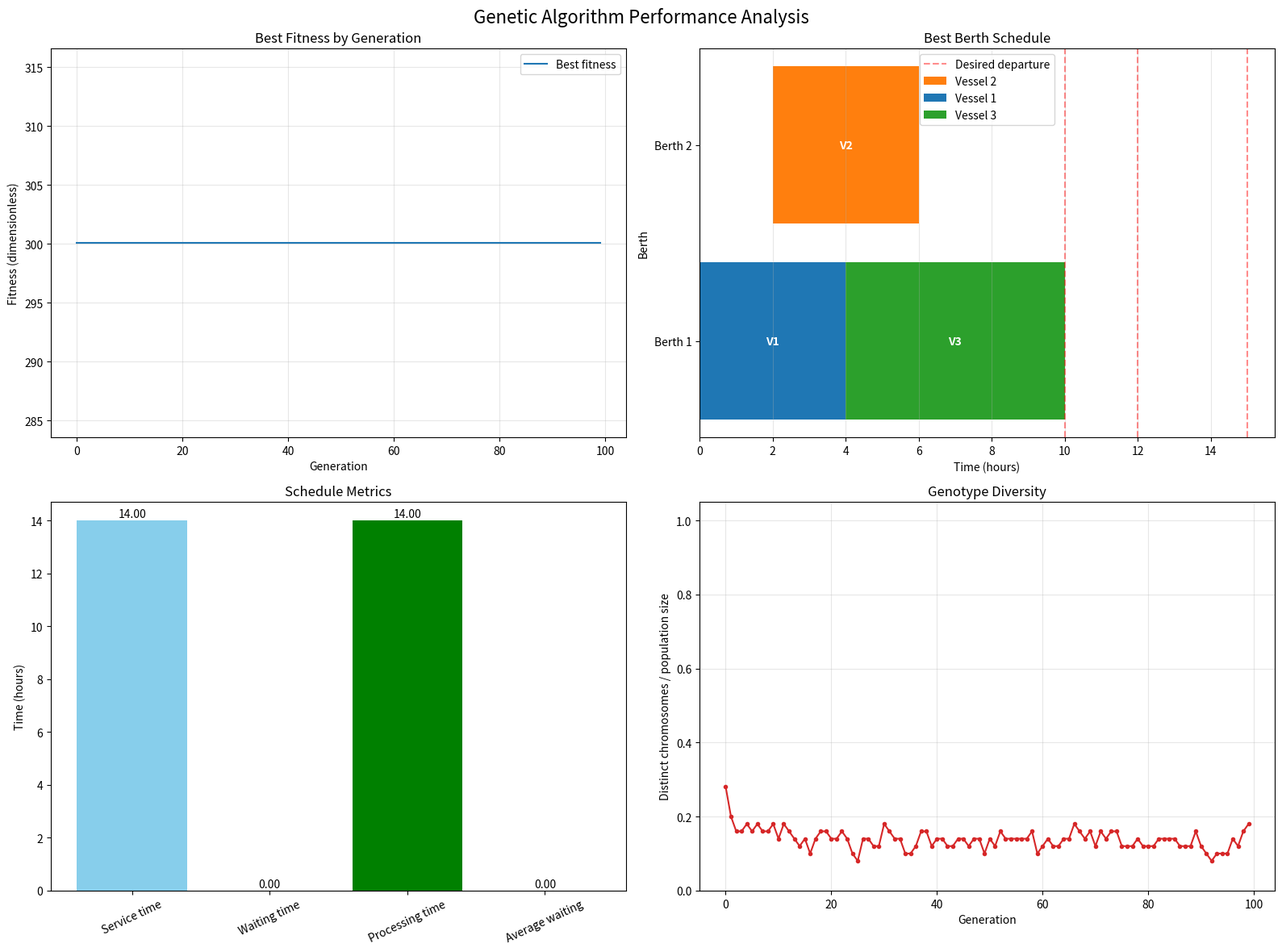
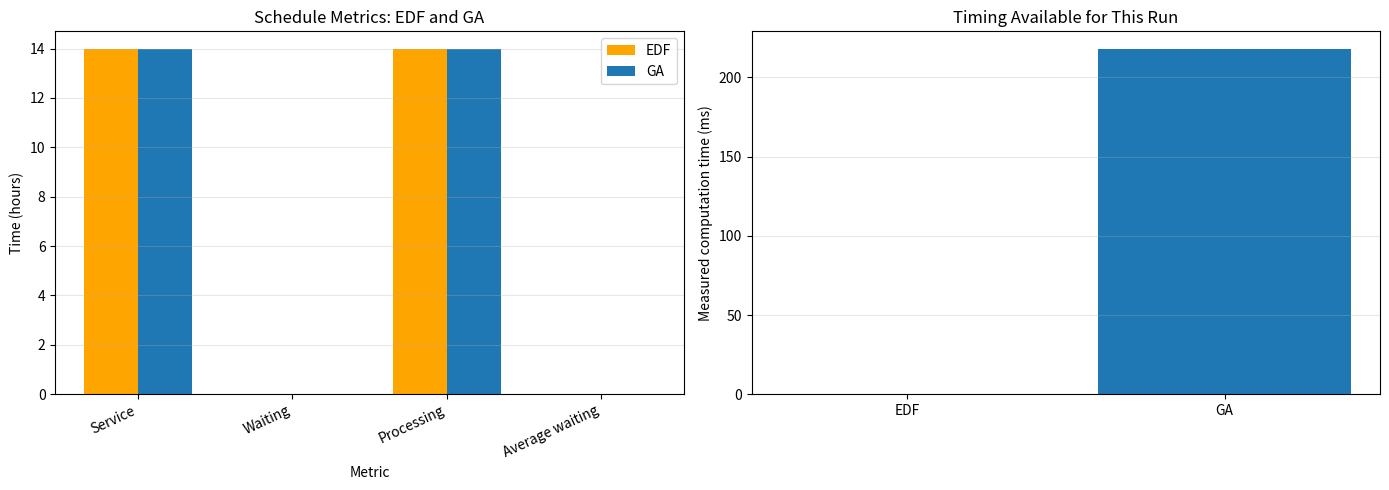

Write the Python code that produced these figures, in order.
from copy import deepcopy
from dataclasses import dataclass
import random
import time
from typing import Dict, List, Tuple

import matplotlib.pyplot as plt
import numpy as np
import pandas as pd

@dataclass
class Vessel:
    """Input data describing one vessel."""

    id: int
    arrival_time: int
    desired_departure: int
    length: int
    teu_capacity: int
    processing_times: Dict[int, int]


@dataclass
class Berth:
    """Input data describing one berth."""

    id: int
    capacity: int


vessels = [
    Vessel(1, 0, 10, 200, 5000, {1: 4, 2: 5}),
    Vessel(2, 2, 12, 250, 8000, {1: 3, 2: 4}),
    Vessel(3, 4, 15, 300, 12000, {1: 6, 2: 5}),
]

berths = [
    Berth(1, 350),
    Berth(2, 400),
]

print(f"Problem: {len(vessels)} vessels, {len(berths)} berths")
for vessel in vessels:
    print(
        f"  Vessel {vessel.id}: TEU={vessel.teu_capacity}, "
        f"arrival={vessel.arrival_time} h, "
        f"desired departure={vessel.desired_departure} h, "
        f"length={vessel.length} m"
    )
for berth in berths:
    print(f"  Berth {berth.id}: capacity={berth.capacity} m")

class GeneticAlgorithmDBAPSolver:
    """Genetic-algorithm heuristic for the dynamic berth allocation problem."""

    def __init__(
        self,
        vessels: List[Vessel],
        berths: List[Berth],
        pop_size: int = 50,
        generations: int = 100,
        crossover_rate: float = 0.8,
        mutation_rate: float = 0.15,
        tournament_size: int = 3,
        elitism_count: int = 2,
    ):
        if pop_size < 2:
            raise ValueError("Population size must be at least 2.")
        if generations < 1:
            raise ValueError("The number of generations must be positive.")
        if not 1 <= tournament_size <= pop_size:
            raise ValueError("Tournament size must be between 1 and population size.")
        if not 0 <= elitism_count <= pop_size:
            raise ValueError("Elitism count must be between 0 and population size.")
        if not 0 <= crossover_rate <= 1 or not 0 <= mutation_rate <= 1:
            raise ValueError("Crossover and mutation rates must be between 0 and 1.")

        self.vessels = vessels
        self.berths = berths
        self.vessel_dict = {vessel.id: vessel for vessel in vessels}
        self.berth_dict = {berth.id: berth for berth in berths}

        self.pop_size = pop_size
        self.generations = generations
        self.crossover_rate = crossover_rate
        self.mutation_rate = mutation_rate
        self.tournament_size = tournament_size
        self.elitism_count = elitism_count

        self.population = []
        self.fitness_history = []
        self.diversity_history = []
        self.best_solution = None
        self.best_fitness = float("-inf")

    def create_individual(self) -> List[Tuple[int, int, int]]:
        """Create a chromosome by assigning vessels in a shuffled order."""
        vessel_order = random.sample(self.vessels, len(self.vessels))
        berth_availability = {berth.id: 0 for berth in self.berths}
        chromosome = []

        for vessel in vessel_order:
            compatible_berths = [
                berth.id
                for berth in self.berths
                if vessel.length <= berth.capacity
                and berth.id in vessel.processing_times
            ]

            if not compatible_berths:
                chromosome.append((vessel.id, -1, -1))
                continue

            berth_id = random.choice(compatible_berths)
            start_time = max(
                vessel.arrival_time,
                berth_availability[berth_id],
            )
            processing_time = vessel.processing_times[berth_id]
            berth_availability[berth_id] = start_time + processing_time
            chromosome.append((vessel.id, berth_id, start_time))

        return chromosome

    def initialize_population(self) -> None:
        """Generate the first population of candidate schedules."""
        self.population = [
            self.create_individual() for _ in range(self.pop_size)
        ]
        print(f"Initialized population with {self.pop_size} individuals")

    def calculate_fitness(
        self,
        chromosome: List[Tuple[int, int, int]],
    ) -> float:
        """Return a higher-is-better score for a candidate schedule."""
        total_service_time = 0
        penalty = 0
        vessels_assigned = 0
        berth_schedules = {berth.id: [] for berth in self.berths}

        for vessel_id, berth_id, start_time in chromosome:
            vessel = self.vessel_dict.get(vessel_id)
            if vessel is None:
                penalty += 1000
                continue

            if berth_id == -1 or start_time == -1:
                penalty += 1000
                continue

            berth = self.berth_dict.get(berth_id)
            if (
                berth is None
                or vessel.length > berth.capacity
                or berth_id not in vessel.processing_times
            ):
                penalty += 500
                continue

            if start_time < vessel.arrival_time:
                penalty += 200
                continue

            processing_time = vessel.processing_times[berth_id]
            completion_time = start_time + processing_time
            has_overlap = any(
                not (
                    completion_time <= other_start
                    or start_time >= other_completion
                )
                for other_start, other_completion in berth_schedules[berth_id]
            )

            if has_overlap:
                penalty += 300
                continue

            berth_schedules[berth_id].append((start_time, completion_time))
            waiting_time = start_time - vessel.arrival_time
            total_service_time += waiting_time + processing_time
            vessels_assigned += 1

        total_cost = total_service_time + penalty
        assignment_bonus = vessels_assigned * 100
        return 1.0 / (1.0 + total_cost) + assignment_bonus

    def tournament_selection(
        self,
        fitness_values: List[float],
    ) -> List[Tuple[int, int, int]]:
        """Choose the fittest candidate among randomly sampled individuals."""
        tournament_indices = random.sample(
            range(len(self.population)),
            self.tournament_size,
        )
        best_index = max(
            tournament_indices,
            key=lambda index: fitness_values[index],
        )
        return self.population[best_index]

    def order_crossover(
        self,
        parent1: List[Tuple[int, int, int]],
        parent2: List[Tuple[int, int, int]],
    ) -> Tuple[List[Tuple[int, int, int]], List[Tuple[int, int, int]]]:
        """Combine parent vessel orders while retaining complete vessel genes."""
        size = len(parent1)
        if size != len(parent2):
            raise ValueError("Parents must have the same chromosome length.")
        if size < 2:
            return deepcopy(parent1), deepcopy(parent2)

        start, end = sorted(random.sample(range(size), 2))
        offspring1 = [None] * size
        offspring2 = [None] * size
        offspring1[start : end + 1] = parent1[start : end + 1]
        offspring2[start : end + 1] = parent2[start : end + 1]

        def fill_offspring(offspring, segment_parent, order_parent):
            segment_vessels = {
                gene[0]
                for gene in offspring[start : end + 1]
            }
            missing_genes = [
                gene for gene in order_parent
                if gene[0] not in segment_vessels
            ]
            empty_positions = [
                position
                for position, gene in enumerate(offspring)
                if gene is None
            ]
            for position, gene in zip(empty_positions, missing_genes):
                offspring[position] = gene

        fill_offspring(offspring1, parent1, parent2)
        fill_offspring(offspring2, parent2, parent1)
        return offspring1, offspring2

    def mutate(
        self,
        chromosome: List[Tuple[int, int, int]],
    ) -> List[Tuple[int, int, int]]:
        """Move one vessel to a different compatible berth when possible."""
        mutated = deepcopy(chromosome)
        if not mutated:
            return mutated

        mutate_index = random.randrange(len(mutated))
        vessel_id, current_berth, _ = mutated[mutate_index]
        vessel = self.vessel_dict.get(vessel_id)
        if vessel is None:
            return mutated

        compatible_berths = [
            berth.id
            for berth in self.berths
            if vessel.length <= berth.capacity
            and berth.id in vessel.processing_times
            and berth.id != current_berth
        ]
        if compatible_berths:
            new_berth = random.choice(compatible_berths)
            mutated[mutate_index] = (
                vessel_id,
                new_berth,
                vessel.arrival_time,
            )
        return mutated

    def repair_chromosome(
        self,
        chromosome: List[Tuple[int, int, int]],
    ) -> List[Tuple[int, int, int]]:
        """Rebuild berth timing so assignments respect arrivals and capacity."""
        repaired = deepcopy(chromosome)
        repaired.sort(key=lambda gene: gene[2] if gene[2] >= 0 else float("inf"))
        berth_availability = {berth.id: 0 for berth in self.berths}

        for index, (vessel_id, berth_id, _) in enumerate(repaired):
            vessel = self.vessel_dict.get(vessel_id)
            if vessel is None:
                continue

            berth = self.berth_dict.get(berth_id)
            is_compatible = (
                berth is not None
                and vessel.length <= berth.capacity
                and berth_id in vessel.processing_times
            )

            if not is_compatible:
                compatible_berths = [
                    candidate.id
                    for candidate in self.berths
                    if vessel.length <= candidate.capacity
                    and candidate.id in vessel.processing_times
                ]
                if not compatible_berths:
                    repaired[index] = (vessel_id, -1, -1)
                    continue
                berth_id = random.choice(compatible_berths)

            feasible_start = max(
                vessel.arrival_time,
                berth_availability[berth_id],
            )
            repaired[index] = (vessel_id, berth_id, feasible_start)
            berth_availability[berth_id] = (
                feasible_start + vessel.processing_times[berth_id]
            )

        return repaired

    def evolve_generation(self) -> Tuple[float, List[Tuple[int, int, int]]]:
        """Evaluate the population and construct its successor generation."""
        fitness_values = [
            self.calculate_fitness(individual)
            for individual in self.population
        ]
        best_index = max(
            range(len(fitness_values)),
            key=fitness_values.__getitem__,
        )
        current_best_fitness = fitness_values[best_index]
        current_best = self.population[best_index]

        if current_best_fitness > self.best_fitness:
            self.best_fitness = current_best_fitness
            self.best_solution = deepcopy(current_best)

        sorted_indices = sorted(
            range(len(fitness_values)),
            key=lambda index: fitness_values[index],
            reverse=True,
        )
        new_population = [
            deepcopy(self.population[index])
            for index in sorted_indices[: self.elitism_count]
        ]

        while len(new_population) < self.pop_size:
            parent1 = self.tournament_selection(fitness_values)
            parent2 = self.tournament_selection(fitness_values)

            if random.random() < self.crossover_rate:
                offspring1, offspring2 = self.order_crossover(parent1, parent2)
            else:
                offspring1, offspring2 = deepcopy(parent1), deepcopy(parent2)

            if random.random() < self.mutation_rate:
                offspring1 = self.mutate(offspring1)
            if random.random() < self.mutation_rate:
                offspring2 = self.mutate(offspring2)

            new_population.append(self.repair_chromosome(offspring1))
            if len(new_population) < self.pop_size:
                new_population.append(self.repair_chromosome(offspring2))

        self.population = new_population[: self.pop_size]
        return current_best_fitness, current_best

    def solve(self) -> Tuple[List[Tuple[int, int, int]], Dict]:
        """Run the configured genetic search and return its best schedule."""
        self.fitness_history = []
        self.diversity_history = []
        self.best_solution = None
        self.best_fitness = float("-inf")

        print("Genetic Algorithm for the Dynamic Berth Allocation Problem")
        print("=" * 60)
        print(f"Population size: {self.pop_size}")
        print(f"Generations: {self.generations}")
        print(f"Crossover rate: {self.crossover_rate}")
        print(f"Mutation rate: {self.mutation_rate}")

        self.initialize_population()
        for generation in range(self.generations):
            best_fitness, _ = self.evolve_generation()
            self.fitness_history.append(best_fitness)
            unique_individuals = {
                tuple(individual) for individual in self.population
            }
            self.diversity_history.append(
                len(unique_individuals) / len(self.population)
            )

            if generation % 10 == 0 or generation == self.generations - 1:
                average_fitness = np.mean(
                    [self.calculate_fitness(individual) for individual in self.population]
                )
                print(
                    f"Generation {generation:3d}: "
                    f"Best fitness = {best_fitness:.4f}, "
                    f"Average fitness = {average_fitness:.4f}"
                )

        detailed_solution = self.chromosome_to_solution(self.best_solution)
        metrics = self.calculate_solution_metrics(detailed_solution)
        print("\nSearch completed.")
        print(f"Best fitness: {self.best_fitness:.4f}")
        print(f"Total service time: {metrics['total_service_time']:.1f} hours")
        print(
            f"Vessels assigned: {metrics['vessels_assigned']}/{len(self.vessels)}"
        )
        return self.best_solution, metrics

    def chromosome_to_solution(
        self,
        chromosome: List[Tuple[int, int, int]],
    ) -> List[Dict]:
        """Convert chromosome genes into readable schedule records."""
        solution = []
        if chromosome is None:
            return solution

        for vessel_id, berth_id, start_time in chromosome:
            vessel = self.vessel_dict.get(vessel_id)
            if vessel is None or berth_id == -1 or start_time == -1:
                continue

            processing_time = vessel.processing_times[berth_id]
            completion_time = start_time + processing_time
            waiting_time = start_time - vessel.arrival_time
            delay = max(0, completion_time - vessel.desired_departure)
            solution.append(
                {
                    "vessel_id": vessel_id,
                    "berth_id": berth_id,
                    "arrival_time": vessel.arrival_time,
                    "deadline": vessel.desired_departure,
                    "start_time": start_time,
                    "completion_time": completion_time,
                    "processing_time": processing_time,
                    "waiting_time": waiting_time,
                    "delay_beyond_deadline": delay,
                    "service_time": waiting_time + processing_time,
                }
            )
        return solution

    def calculate_solution_metrics(self, solution: List[Dict]) -> Dict:
        """Summarize service, waiting, processing, and deadline metrics."""
        if not solution:
            return {
                "total_service_time": 0,
                "total_waiting_time": 0,
                "total_processing_time": 0,
                "vessels_assigned": 0,
                "vessels_delayed": 0,
                "avg_waiting_time": 0,
                "max_waiting_time": 0,
            }

        frame = pd.DataFrame(solution)
        return {
            "total_service_time": frame["service_time"].sum(),
            "total_waiting_time": frame["waiting_time"].sum(),
            "total_processing_time": frame["processing_time"].sum(),
            "vessels_assigned": len(frame),
            "vessels_delayed": int((frame["delay_beyond_deadline"] > 0).sum()),
            "avg_waiting_time": frame["waiting_time"].mean(),
            "max_waiting_time": frame["waiting_time"].max(),
        }


print("GA solver class defined successfully")

ga_solver = GeneticAlgorithmDBAPSolver(
    vessels=vessels,
    berths=berths,
    pop_size=50,
    generations=100,
    crossover_rate=0.8,
    mutation_rate=0.15,
    tournament_size=3,
    elitism_count=2,
)

start_time = time.perf_counter()
best_solution, metrics = ga_solver.solve()
computation_time = (time.perf_counter() - start_time) * 1000

detailed_solution = ga_solver.chromosome_to_solution(best_solution)
df_solution = pd.DataFrame(detailed_solution)

assert len(detailed_solution) == metrics["vessels_assigned"]
assert len({row["vessel_id"] for row in detailed_solution}) == len(detailed_solution)
for row in detailed_solution:
    vessel = ga_solver.vessel_dict[row["vessel_id"]]
    berth = ga_solver.berth_dict[row["berth_id"]]
    assert row["start_time"] >= vessel.arrival_time
    assert vessel.length <= berth.capacity

for berth_id in ga_solver.berth_dict:
    berth_rows = sorted(
        (row for row in detailed_solution if row["berth_id"] == berth_id),
        key=lambda row: row["start_time"],
    )
    for first, second in zip(berth_rows, berth_rows[1:]):
        assert first["completion_time"] <= second["start_time"]

if detailed_solution:
    assert np.isclose(
        metrics["total_service_time"],
        metrics["total_waiting_time"] + metrics["total_processing_time"],
    )

print(f"\nComputation time: {computation_time:.2f} ms")
print("\nFinal schedule")
print("=" * 30)
for row in sorted(detailed_solution, key=lambda item: item["start_time"]):
    status = (
        "ON TIME"
        if row["delay_beyond_deadline"] == 0
        else f"LATE by {row['delay_beyond_deadline']} h"
    )
    print(
        f"Vessel {row['vessel_id']}: Berth {row['berth_id']}, "
        f"start {row['start_time']} h, complete {row['completion_time']} h, "
        f"wait {row['waiting_time']} h, process {row['processing_time']} h — {status}"
    )

print("\nPerformance metrics")
print(f"Total service time: {metrics['total_service_time']:.1f} hours")
print(f"Total waiting time: {metrics['total_waiting_time']:.1f} hours")
print(f"Total processing time: {metrics['total_processing_time']:.1f} hours")
print(f"Average waiting time: {metrics['avg_waiting_time']:.2f} hours")
print(f"Vessels assigned: {metrics['vessels_assigned']}/{len(vessels)}")
print(f"Vessels delayed beyond desired departure: {metrics['vessels_delayed']}")

def visualize_ga_results(
    ga_solver: GeneticAlgorithmDBAPSolver,
    vessels: List[Vessel],
    berths: List[Berth],
) -> None:
    """Plot search progress, the best schedule, metrics, and diversity."""
    fig, axes = plt.subplots(2, 2, figsize=(16, 12))
    ax1, ax2, ax3, ax4 = axes.flat
    fig.suptitle("Genetic Algorithm Performance Analysis", fontsize=16)

    generations = np.arange(len(ga_solver.fitness_history))
    ax1.plot(generations, ga_solver.fitness_history, color="tab:blue", label="Best fitness")
    ax1.set_xlabel("Generation")
    ax1.set_ylabel("Fitness (dimensionless)")
    ax1.set_title("Best Fitness by Generation")
    ax1.grid(True, alpha=0.3)
    ax1.legend()

    solution = ga_solver.chromosome_to_solution(ga_solver.best_solution)
    solution_frame = pd.DataFrame(solution)
    vessel_colors = {
        vessel.id: plt.get_cmap("tab10")(index % 10)
        for index, vessel in enumerate(vessels)
    }

    for row in solution:
        ax2.barh(
            row["berth_id"],
            row["processing_time"],
            left=row["start_time"],
            color=vessel_colors[row["vessel_id"]],
            label=f"Vessel {row['vessel_id']}",
        )
        ax2.text(
            row["start_time"] + row["processing_time"] / 2,
            row["berth_id"],
            f"V{row['vessel_id']}",
            ha="center",
            va="center",
            color="white",
            fontweight="bold",
        )

    for vessel in vessels:
        ax2.axvline(
            vessel.desired_departure,
            color="red",
            linestyle="--",
            alpha=0.45,
            label="Desired departure" if vessel.id == vessels[0].id else None,
        )
    ax2.set_xlabel("Time (hours)")
    ax2.set_ylabel("Berth")
    ax2.set_title("Best Berth Schedule")
    ax2.set_yticks([berth.id for berth in berths])
    ax2.set_yticklabels([f"Berth {berth.id}" for berth in berths])
    ax2.grid(True, axis="x", alpha=0.3)
    handles, labels = ax2.get_legend_handles_labels()
    unique_handles = dict(zip(labels, handles))
    if unique_handles:
        ax2.legend(unique_handles.values(), unique_handles.keys(), loc="best")

    metrics = ga_solver.calculate_solution_metrics(solution)
    metric_names = [
        "Service time",
        "Waiting time",
        "Processing time",
        "Average waiting",
    ]
    metric_values = [
        metrics["total_service_time"],
        metrics["total_waiting_time"],
        metrics["total_processing_time"],
        metrics["avg_waiting_time"],
    ]
    bars = ax3.bar(metric_names, metric_values, color=["skyblue", "orange", "green", "salmon"])
    ax3.set_ylabel("Time (hours)")
    ax3.set_title("Schedule Metrics")
    ax3.tick_params(axis="x", rotation=25)
    for bar, value in zip(bars, metric_values):
        ax3.annotate(
            f"{value:.2f}",
            (bar.get_x() + bar.get_width() / 2, bar.get_height()),
            xytext=(0, 3),
            textcoords="offset points",
            ha="center",
        )

    ax4.plot(
        generations,
        ga_solver.diversity_history,
        color="tab:red",
        marker="o",
        markersize=3,
    )
    ax4.set_xlabel("Generation")
    ax4.set_ylabel("Distinct chromosomes / population size")
    ax4.set_title("Genotype Diversity")
    ax4.set_ylim(0, 1.05)
    ax4.grid(True, alpha=0.3)

    fig.tight_layout()
    plt.show()


visualize_ga_results(ga_solver, vessels, berths)

def compare_ga_vs_edf(
    ga_solver: GeneticAlgorithmDBAPSolver,
    vessels: List[Vessel],
    berths: List[Berth],
    ga_computation_time: float,
        ) -> None:
    """Compare one GA schedule with a simple EDF scheduling baseline."""
    print("GA vs EDF Heuristic Comparison")
    print("=" * 40)

    berth_availability = {berth.id: 0 for berth in berths}
    edf_solution = []
    for vessel in sorted(vessels, key=lambda item: item.desired_departure):
        feasible_options = []
        for berth in berths:
            if (
                vessel.length <= berth.capacity
                and berth.id in vessel.processing_times
            ):
                start = max(vessel.arrival_time, berth_availability[berth.id])
                completion = start + vessel.processing_times[berth.id]
                feasible_options.append((completion, berth.id, start))

        if not feasible_options:
            continue

        completion, berth_id, start = min(feasible_options)
        processing = vessel.processing_times[berth_id]
        waiting = start - vessel.arrival_time
        edf_solution.append(
            {
                "vessel_id": vessel.id,
                "berth_id": berth_id,
                "start_time": start,
                "completion_time": completion,
                "processing_time": processing,
                "waiting_time": waiting,
                "service_time": waiting + processing,
            }
        )
        berth_availability[berth_id] = completion

    def summarize(schedule):
        if not schedule:
            return {
                "total_service_time": 0,
                "total_waiting_time": 0,
                "total_processing_time": 0,
                "avg_waiting_time": 0,
            }
        frame = pd.DataFrame(schedule)
        return {
            "total_service_time": frame["service_time"].sum(),
            "total_waiting_time": frame["waiting_time"].sum(),
            "total_processing_time": frame["processing_time"].sum(),
            "avg_waiting_time": frame["waiting_time"].mean(),
        }

    edf_metrics = summarize(edf_solution)
    ga_solution = ga_solver.chromosome_to_solution(ga_solver.best_solution)
    ga_metrics = summarize(ga_solution)
    edf_metrics["computation_time"] = np.nan
    ga_metrics["computation_time"] = ga_computation_time

    metric_keys = [
        "total_service_time",
        "total_waiting_time",
        "total_processing_time",
        "avg_waiting_time",
        "computation_time",
    ]
    metric_names = [
        "Total service time (hours)",
        "Total waiting time (hours)",
        "Total processing time (hours)",
        "Average waiting time (hours)",
        "GA computation time (ms)",
    ]
    comparison_rows = []
    for key, name in zip(metric_keys, metric_names):
        edf_value = edf_metrics[key]
        ga_value = ga_metrics[key]
        if key == "computation_time":
            improvement = "N/A"
        elif edf_value == 0:
            improvement = "N/A"
        else:
            improvement = f"{(edf_value - ga_value) / edf_value * 100:+.1f}%"
        comparison_rows.append(
            {
                "Metric": name,
                "EDF": f"{edf_value:.2f}",
                "GA": f"{ga_value:.2f}",
                "GA improvement": improvement,
            }
        )

    comparison_frame = pd.DataFrame(comparison_rows)
    print(comparison_frame.to_string(index=False))

    plotted_keys = metric_keys[:4]
    x_positions = np.arange(len(plotted_keys))
    width = 0.35
    edf_values = [edf_metrics[key] for key in plotted_keys]
    ga_values = [ga_metrics[key] for key in plotted_keys]
    fig, (ax1, ax2) = plt.subplots(1, 2, figsize=(14, 5))
    ax1.bar(x_positions - width / 2, edf_values, width, label="EDF", color="orange")
    ax1.bar(x_positions + width / 2, ga_values, width, label="GA", color="tab:blue")
    ax1.set_xlabel("Metric")
    ax1.set_ylabel("Time (hours)")
    ax1.set_title("Schedule Metrics: EDF and GA")
    ax1.set_xticks(x_positions)
    ax1.set_xticklabels(
        ["Service", "Waiting", "Processing", "Average waiting"],
        rotation=25,
        ha="right",
    )
    ax1.legend()
    ax1.grid(True, axis="y", alpha=0.3)

    ax2.bar(["EDF", "GA"], [0, ga_computation_time], color=["orange", "tab:blue"])
    ax2.set_ylabel("Measured computation time (ms)")
    ax2.set_title("Timing Available for This Run")
    ax2.grid(True, axis="y", alpha=0.3)
    fig.tight_layout()
    plt.show()

    print("\nInterpretation")
    print(
        "EDF is a single simple baseline and the GA is stochastic. "
        "This comparison describes these schedules only; it does not "
        "establish general dominance or optimality."
    )


compare_ga_vs_edf(ga_solver, vessels, berths, computation_time)
